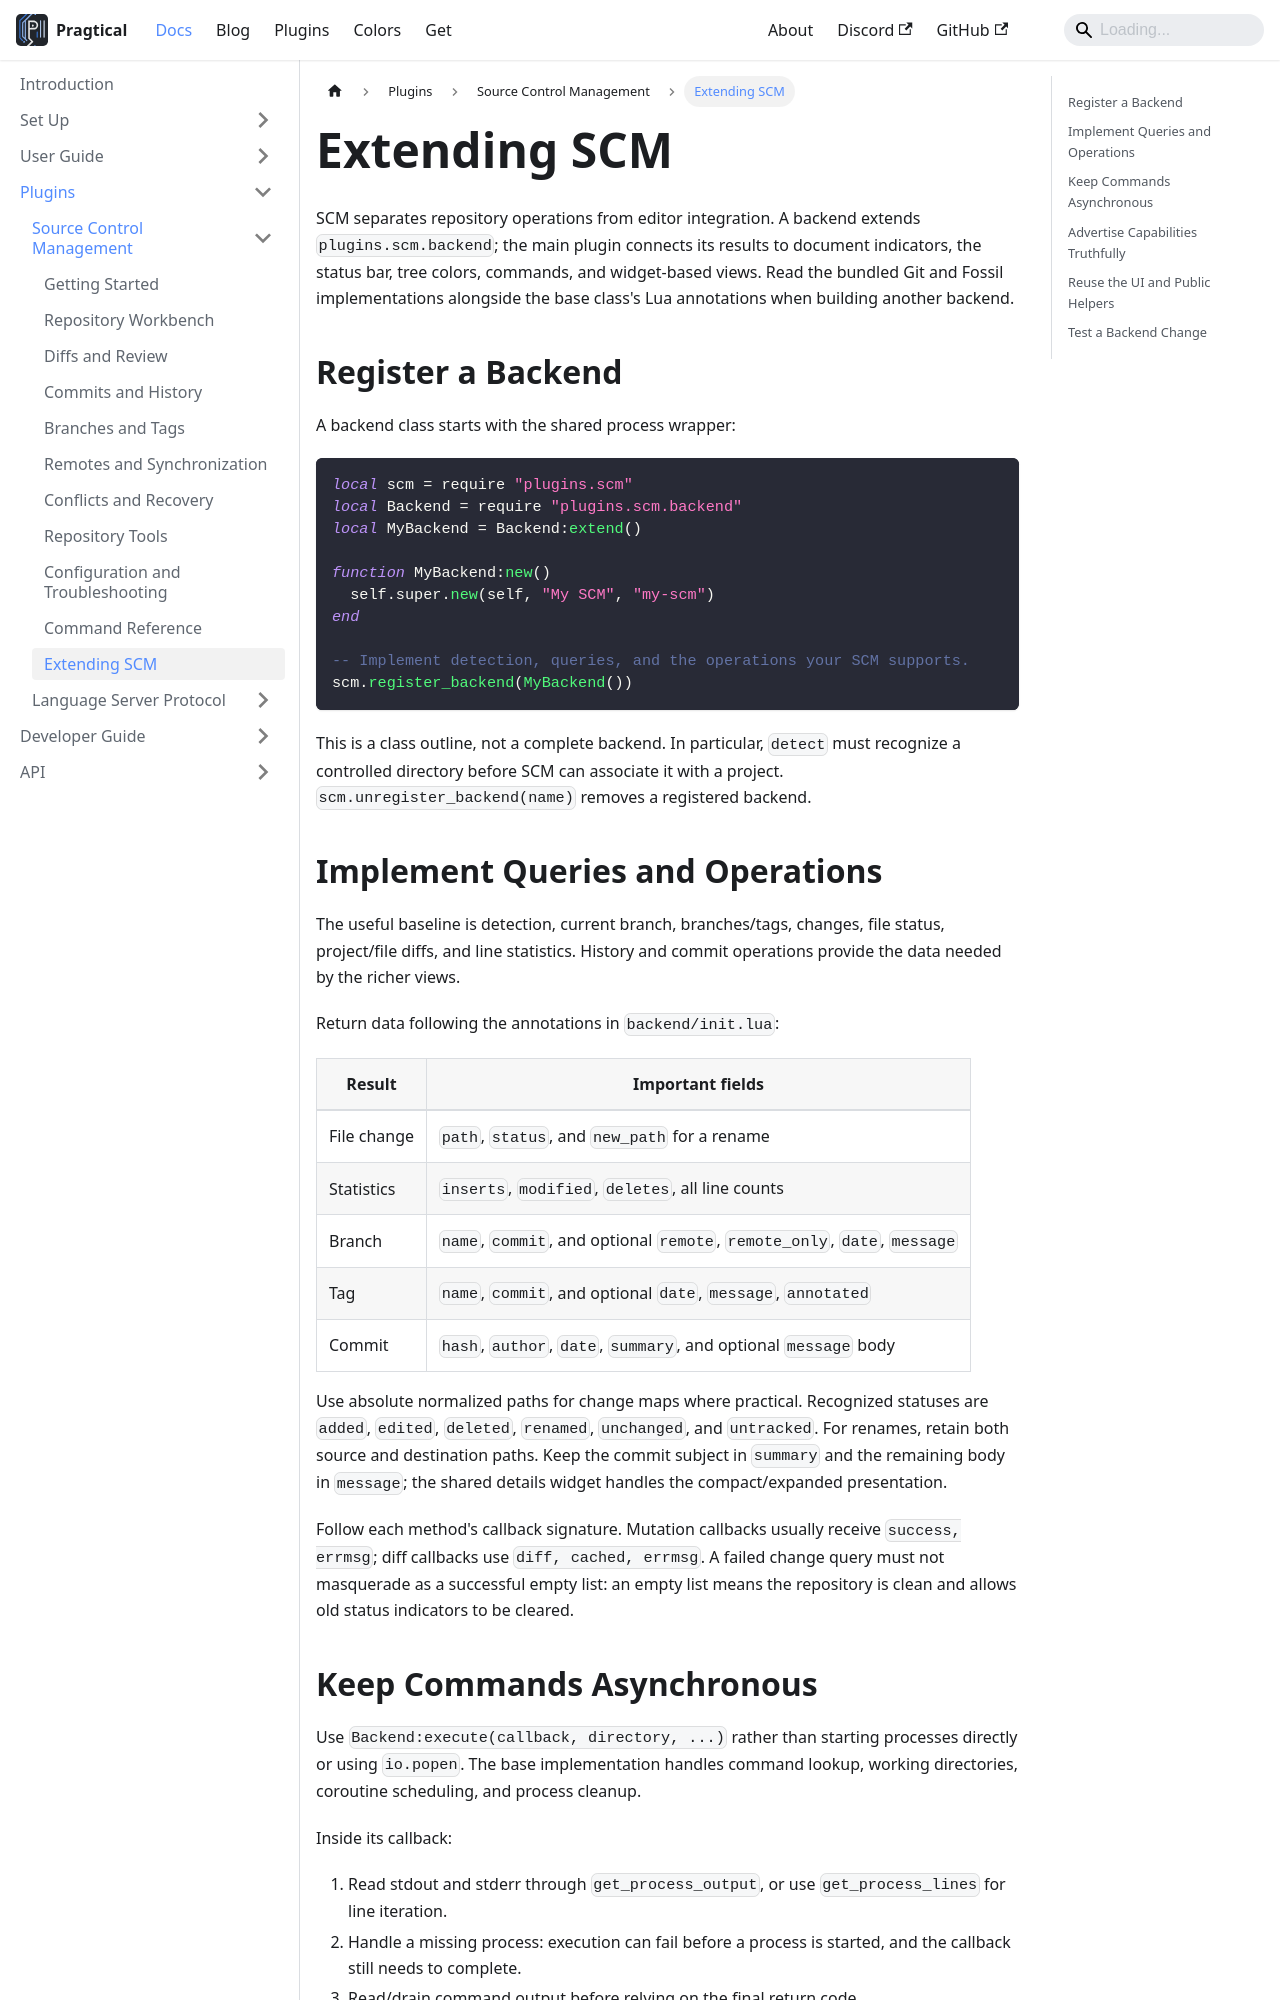

repository: pragtical/pragtical.github.io · page: docs/plugins/scm/extending-scm.html · generator: docusaurus

---
sidebar_position: 12
description: Extend SCM with an asynchronous backend that integrates with its existing views.
---

# Extending SCM

SCM separates repository operations from editor integration. A backend extends
`plugins.scm.backend`; the main plugin connects its results to document
indicators, the status bar, tree colors, commands, and widget-based views.
Read the bundled Git and Fossil implementations alongside the base class's
Lua annotations when building another backend.

## Register a Backend

A backend class starts with the shared process wrapper:

```lua
local scm = require "plugins.scm"
local Backend = require "plugins.scm.backend"
local MyBackend = Backend:extend()

function MyBackend:new()
  self.super.new(self, "My SCM", "my-scm")
end

-- Implement detection, queries, and the operations your SCM supports.
scm.register_backend(MyBackend())
```

This is a class outline, not a complete backend. In particular, `detect`
must recognize a controlled directory before SCM can associate it with a
project. `scm.unregister_backend(name)` removes a registered backend.

## Implement Queries and Operations

The useful baseline is detection, current branch, branches/tags, changes,
file status, project/file diffs, and line statistics. History and commit
operations provide the data needed by the richer views.

Return data following the annotations in `backend/init.lua`:

| Result | Important fields |
| ------ | ---------------- |
| File change | `path`, `status`, and `new_path` for a rename |
| Statistics | `inserts`, `modified`, `deletes`, all line counts |
| Branch | `name`, `commit`, and optional `remote`, `remote_only`, `date`, `message` |
| Tag | `name`, `commit`, and optional `date`, `message`, `annotated` |
| Commit | `hash`, `author`, `date`, `summary`, and optional `message` body |

Use absolute normalized paths for change maps where practical. Recognized
statuses are `added`, `edited`, `deleted`, `renamed`, `unchanged`, and
`untracked`. For renames, retain both source and destination paths.
Keep the commit subject in `summary` and the remaining body in `message`;
the shared details widget handles the compact/expanded presentation.

Follow each method's callback signature. Mutation callbacks usually receive
`success, errmsg`; diff callbacks use `diff, cached, errmsg`. A failed change
query must not masquerade as a successful empty list: an empty list means the
repository is clean and allows old status indicators to be cleared.
